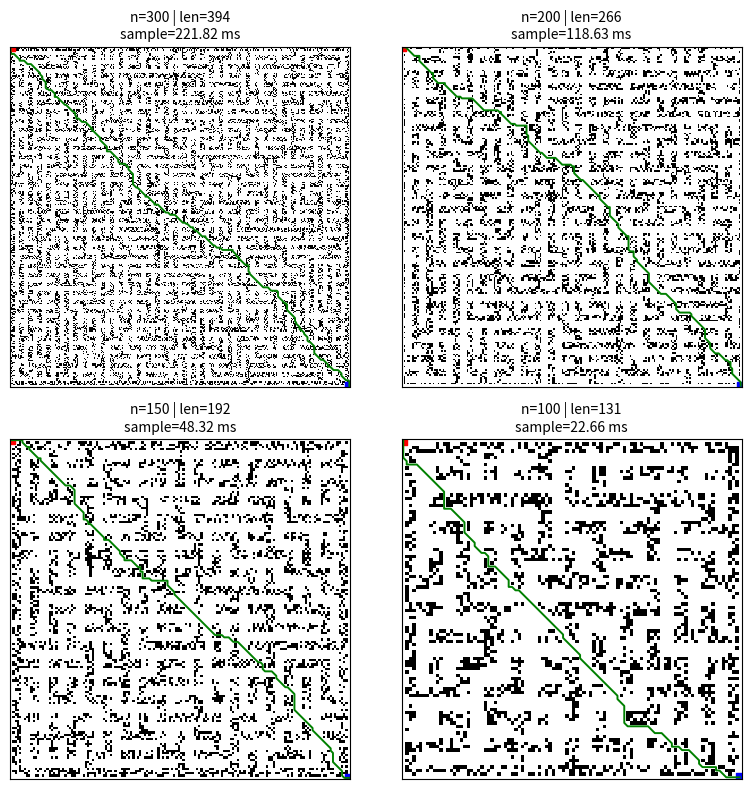
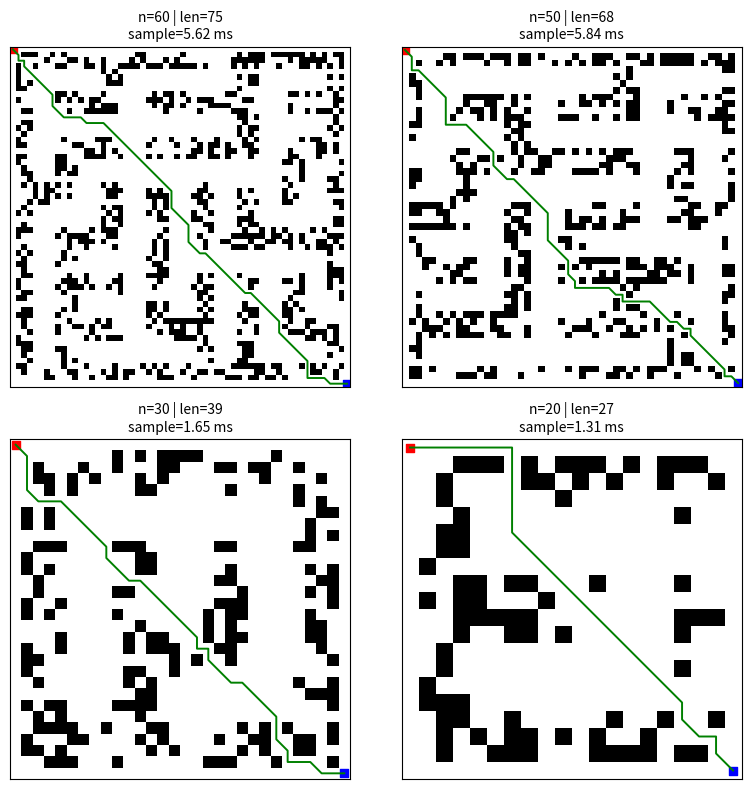
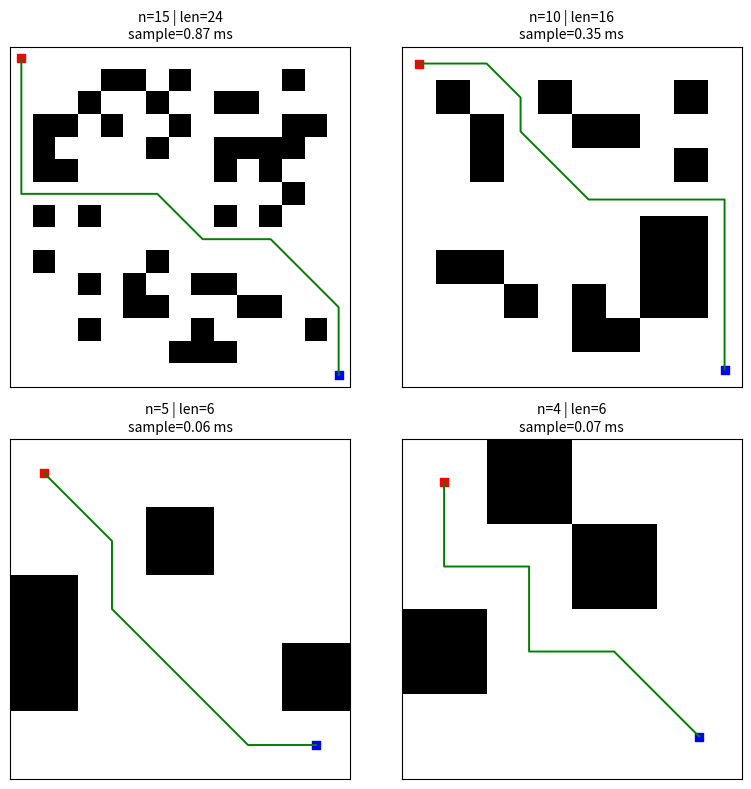
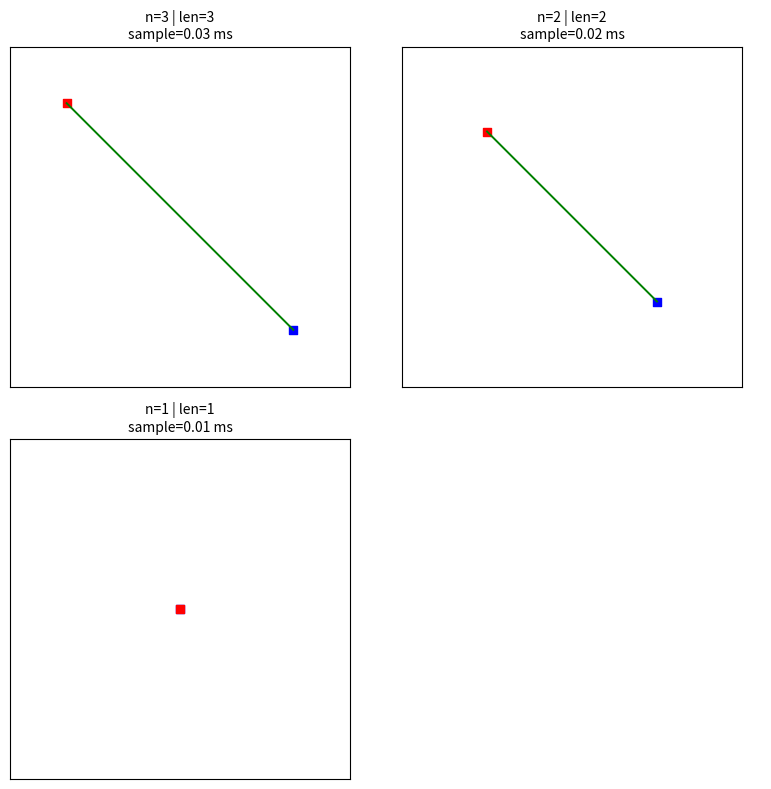
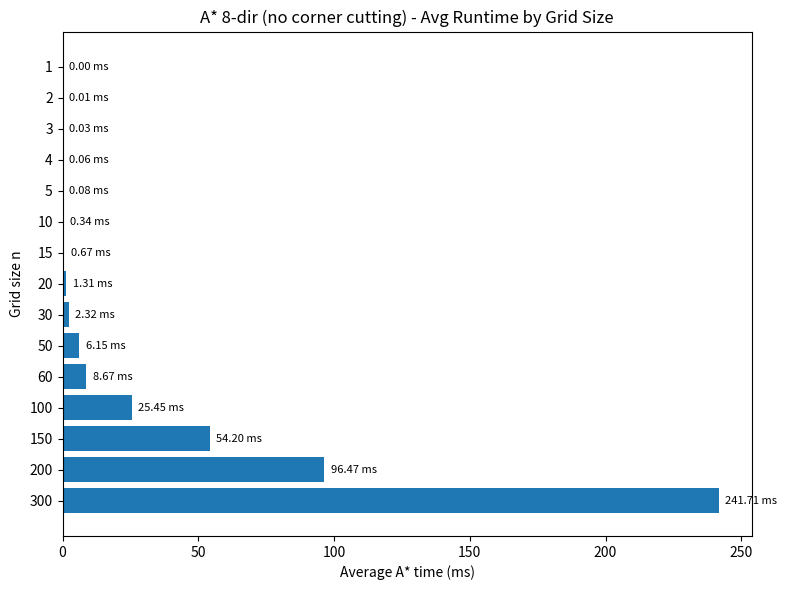

Source code (Python) for these figures, in order:
# astar_barh_8dir_maze_batch_2x2.py
import math
import random
import time
import csv
from collections import defaultdict

import numpy as np
import matplotlib.pyplot as plt

# ---------------------------
# 8-방향 A* (대각선 비용 = sqrt(2), 코너 끼기 방지)
# ---------------------------
def neighbors_8dir(r, c):
    return [
        (r-1, c), (r+1, c), (r, c-1), (r, c+1),           # 상하좌우
        (r-1, c-1), (r-1, c+1), (r+1, c-1), (r+1, c+1)    # 대각선
    ]

def diagonal_heuristic(a, b):
    # Octile distance (8-방향에서 admissible)
    dx = abs(a[0] - b[0])
    dy = abs(a[1] - b[1])
    return (dx + dy) + (math.sqrt(2) - 2) * min(dx, dy)

def reconstruct_path(came_from, current):
    path = [current]
    while current in came_from:
        current = came_from[current]
        path.append(current)
    return path[::-1]

def a_star_8dir_no_corner_cut(grid, start, goal):
    """
    grid: 0=통과가능, 1=장애물
    start/goal: (row, col)
    규칙: 대각선 이동 시 양 옆 직교 칸이 모두 비어 있어야 함(코너 끼기 금지).
    """
    n_rows, n_cols = grid.shape

    def in_bounds(r, c): return 0 <= r < n_rows and 0 <= c < n_cols
    def walkable(r, c):  return in_bounds(r, c) and grid[r, c] == 0

    if not walkable(*start) or not walkable(*goal):
        return None

    import heapq
    g_score = {start: 0.0}
    f_start = diagonal_heuristic(start, goal)
    open_heap = [(f_start, 0.0, start)]
    came_from = {}
    closed = set()

    while open_heap:
        f, g, cur = heapq.heappop(open_heap)
        if cur in closed:
            continue
        closed.add(cur)

        if cur == goal:
            return reconstruct_path(came_from, cur)

        cr, cc = cur
        for nr, nc in neighbors_8dir(cr, cc):
            if not in_bounds(nr, nc) or grid[nr, nc] == 1:
                continue

            dr = nr - cr
            dc = nc - cc
            # ---- 코너 끼기 방지 ----
            if abs(dr) == 1 and abs(dc) == 1:  # 대각선
                if grid[cr + dr, cc] == 1 or grid[cr, cc + dc] == 1:
                    continue
                step_cost = math.sqrt(2)
            else:
                step_cost = 1.0
            # ------------------------

            nxt = (nr, nc)
            tentative_g = g + step_cost
            if nxt in closed and tentative_g >= g_score.get(nxt, float("inf")):
                continue
            if tentative_g < g_score.get(nxt, float("inf")):
                came_from[nxt] = cur
                g_score[nxt] = tentative_g
                f_new = tentative_g + diagonal_heuristic(nxt, goal)
                heapq.heappush(open_heap, (f_new, tentative_g, nxt))

    return None

# ---------------------------
# 미로 느낌 장애물 생성
#  - coarse(작은) 격자에서 랜덤 Prim으로 미로 생성 후
#  - block_size로 키워서 실제 n×n에 매핑
#  - obstacle_ratio로 벽 밀도 조정
# ---------------------------
def generate_coarse_maze(H, W, rng):
    """
    H×W (둘 다 홀수 권장)에서 1=벽, 0=길 형태 미로 생성(랜덤 Prim 변형)
    """
    H = max(3, H | 1)  # 홀수 보정
    W = max(3, W | 1)
    maze = np.ones((H, W), dtype=np.uint8)
    sr, sc = 1, 1
    maze[sr, sc] = 0

    walls = []
    def add_walls(r, c):
        for dr, dc in [(-2,0),(2,0),(0,-2),(0,2)]:
            nr, nc = r+dr, c+dc
            if 0 <= nr < H and 0 <= nc < W and maze[nr, nc] == 1:
                walls.append((nr, nc, r, c))
    add_walls(sr, sc)

    while walls:
        idx = rng.randrange(len(walls))
        wr, wc, pr, pc = walls.pop(idx)
        mr, mc = (wr+pr)//2, (wc+pc)//2
        if maze[wr, wc] == 1:
            maze[wr, wc] = 0
            maze[mr, mc] = 0
            add_walls(wr, wc)

    return maze  # 0=길, 1=벽

def make_maze_obstacles_grid(n, obstacle_ratio=0.2, seed=123, block_size=6, clear_margin=1):
    """
    n×n 최종 grid 생성(0=빈칸, 1=장애물)
    - obstacle_ratio: 최종 벽 비율(대략)
    - block_size: coarse -> fine 스케일 업 배수 (클수록 벽이 두꺼워짐)
    - clear_margin: 테두리 여백(시작/종료 통로 확보용)
    """
    rng = random.Random(seed)

    # 1) coarse 미로 생성
    Hc = max(3, (n // block_size) | 1)
    Wc = max(3, (n // block_size) | 1)
    coarse = generate_coarse_maze(Hc, Wc, rng)  # 0=길, 1=벽

    # 2) 스케일 업
    fine = np.kron(coarse, np.ones((block_size, block_size), dtype=np.uint8))

    # 3) n×n으로 중앙 자르기/패딩
    Hf, Wf = fine.shape
    if Hf < n or Wf < n:
        pad_r = max(0, n - Hf)
        pad_c = max(0, n - Wf)
        fine = np.pad(fine, ((pad_r//2, pad_r - pad_r//2),
                             (pad_c//2, pad_c - pad_c//2)),
                      mode="edge")
    Hf, Wf = fine.shape
    sr = (Hf - n)//2
    sc = (Wf - n)//2
    grid = fine[sr:sr+n, sc:sc+n].copy()  # 0=길, 1=벽

    # 4) 가장자리 여백 정리 + 시작/도착 보장
    grid[:clear_margin, :] = 0
    grid[:, :clear_margin] = 0
    grid[-clear_margin:, :] = 0
    grid[:, -clear_margin:] = 0
    grid[0, 0] = 0
    grid[n-1, n-1] = 0

    # 5) 벽 비율 보정(너무 많으면 희석, 너무 적으면 추가)
    cur_ratio = grid.mean()
    target = obstacle_ratio
    rng_np = np.random.default_rng(seed + 999)

    if cur_ratio > target:
        # 벽 줄이기: 랜덤으로 일부 벽을 길(0)로
        wall_pos = np.argwhere(grid == 1)
        need = int((cur_ratio - target) * n * n)
        if need > 0 and len(wall_pos) > 0:
            idx = rng_np.choice(len(wall_pos), size=min(need, len(wall_pos)), replace=False)
            for r, c in wall_pos[idx]:
                grid[r, c] = 0
    elif cur_ratio < target:
        # 벽 늘리기: 랜덤으로 일부 길을 벽(1)으로
        free_pos = np.argwhere(grid == 0)
        need = int((target - cur_ratio) * n * n)
        if need > 0 and len(free_pos) > 0:
            idx = rng_np.choice(len(free_pos), size=min(need, len(free_pos)), replace=False)
            for r, c in free_pos[idx]:
                grid[r, c] = 1

        # 시작/종료는 다시 비우기
        grid[0, 0] = 0
        grid[n-1, n-1] = 0

    return grid

# ---------------------------
# 벤치마크 & 시각화(항상 2×2 묶음, 저장완료 print, 즉시 표시)
# ---------------------------
if __name__ == "__main__":
    # 실험 파라미터
    n_values = [300, 200, 150, 100, 60, 50, 30, 20, 15, 10, 5, 4, 3, 2, 1]
    obstacle_ratio = 0.20       # 미로형태 벽 비율(원하는 느낌 맞았다던 0.2)
    base_seed = 12345
    trials_per_n = 10
    block_size = 4              # 미로 스케일(크면 벽 두꺼움)
    clear_margin = 1

    # 결과 누적
    avg_time_ms = []
    avg_path_len_success = []
    success_counts = []
    sample_records = {}  # n -> (grid, path, found, time_ms) 시각화용 샘플

    # CSV 저장용
    csv_rows = [("n", "trials", "success", "avg_time_ms", "avg_path_len_success")]

    for n in n_values:
        start = (n-1, n-1)
        goal = (0, 0)

        times = []
        path_lens = []
        success = 0
        # 시각화는 첫 trial을 샘플로 저장
        sample_saved = False

        for t in range(trials_per_n):
            seed = base_seed + n*1000 + t
            grid = make_maze_obstacles_grid(
                n,
                obstacle_ratio=obstacle_ratio,
                seed=seed,
                block_size=block_size,
                clear_margin=clear_margin
            )

            t0 = time.perf_counter()
            path = a_star_8dir_no_corner_cut(grid, start, goal)
            t1 = time.perf_counter()
            dt_ms = (t1 - t0) * 1000.0
            times.append(dt_ms)

            if path is not None:
                success += 1
                path_lens.append(len(path))
            # 시각화 샘플 저장(첫 번째 trial)
            if not sample_saved:
                sample_records[n] = (grid, path, path is not None, dt_ms)
                sample_saved = True

        mean_time = float(np.mean(times)) if times else 0.0
        mean_path_len = float(np.mean(path_lens)) if path_lens else 0.0

        avg_time_ms.append(mean_time)
        avg_path_len_success.append(mean_path_len)
        success_counts.append(success)

        # 콘솔 출력(정렬 맞춤)
        print(f"n={n:>3} | trials={trials_per_n} | success={success:<2} | "
              f"avg_time={mean_time:.2f} ms | avg_path_len_success={mean_path_len:.1f}")

        # CSV 행 추가
        csv_rows.append((n, trials_per_n, success, round(mean_time, 4), round(mean_path_len, 2)))

    # CSV 저장 + 저장로그
    csv_path = "benchmark_results.csv"
    with open(csv_path, "w", newline="", encoding="utf-8") as f:
        writer = csv.writer(f)
        writer.writerows(csv_rows)
    print(f"[saved] {csv_path}")

    # ---------------------------
    # 시각화: n 상관없이 항상 2×2로 묶어서 저장하고 즉시 표시(B 방식)
    # ---------------------------
    def draw_one(ax, n, record):
        grid, path, found, time_ms = record
        ax.imshow(grid, cmap="gray_r", origin="upper", interpolation="nearest")
        start = (n-1, n-1)
        goal = (0, 0)
        ax.scatter([start[1]], [start[0]], s=35, c="blue", marker="s")
        ax.scatter([goal[1]], [goal[0]], s=35, c="red", marker="s")
        if found and path is not None:
            ys = [r for r, c in path]
            xs = [c for r, c in path]
            ax.plot(xs, ys, linewidth=1.4, c="green")
            title_len = len(path)
        else:
            title_len = "False"
        ax.set_title(f"n={n} | len={title_len}\nsample={time_ms:.2f} ms", fontsize=10)
        ax.set_xticks([])
        ax.set_yticks([])

    # 4개씩(2×2) 묶기
    batch_size = 4
    batches = [n_values[i:i+batch_size] for i in range(0, len(n_values), batch_size)]
    for bidx, batch in enumerate(batches, 1):
        fig, axes = plt.subplots(2, 2, figsize=(8, 8))
        axes = axes.ravel()
        for i in range(4):
            ax = axes[i]
            if i < len(batch):
                n = batch[i]
                rec = sample_records[n]
                draw_one(ax, n, rec)
            else:
                ax.axis("off")
        plt.tight_layout()
        out_path = f"grids_batch_{bidx:02d}.jpg"
        plt.savefig(out_path, dpi=180)   # JPG, quality 인자 없이 저장
        print(f"[saved] {out_path}")     # ✅ 저장 완료 로그
        plt.show()                       # ✅ 즉시 화면 표시
        plt.close(fig)                   # ✅ 다음 묶음을 위해 닫기

    # ---------------------------
    # 처리시간 가로 막대그래프 (x=시간, y=n) - 평균시간 사용
    # ---------------------------
    fig = plt.figure(figsize=(8, max(6, len(n_values)*0.35)))
    y_pos = np.arange(len(n_values))
    plt.barh(y_pos, avg_time_ms)
    plt.yticks(y_pos, [str(n) for n in n_values])
    plt.xlabel("Average A* time (ms)")
    plt.ylabel("Grid size n")
    plt.title("A* 8-dir (no corner cutting) - Avg Runtime by Grid Size")
    # 값 표시
    mmax = max(avg_time_ms) if avg_time_ms else 0.0
    for i, v in enumerate(avg_time_ms):
        plt.text(v + (mmax * 0.01 if mmax > 0 else 0.02), i, f"{v:.2f} ms",
                 va="center", fontsize=8)
    plt.tight_layout()
    bar_path = "runtime_barh.jpg"
    plt.savefig(bar_path, dpi=180)
    print(f"[saved] {bar_path}")  # ✅ 저장 완료 로그
    plt.show()                    # ✅ 화면 표시
    plt.close(fig)
